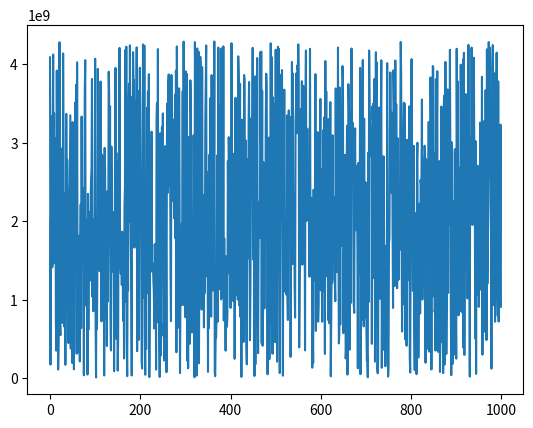

Here is the Python script that generated this plot:
val = [4091014733, 171783286, 2000088055, 2286231175, 3340688438, 1411600808, 3195281138, 4127864066, 1463387500, 3377943837, 1566305537, 2013149670, 3057106962, 709208702, 349719460, 3921879487, 2141605581, 2777374934, 108346279, 466710899, 2121259246, 4283243640, 698887657, 548282117, 2107621153, 2926849036, 2421907778, 705023059, 1359024563, 4141511291, 3033487602, 659029348, 803877608, 2352177407, 169369896, 1443098488, 3369449368, 2186572745, 2785904130, 2370726671, 506083733, 446731194, 1215987805, 1852980533, 2816566303, 3353146506, 375299419, 2517567680, 2314734457, 193486555, 3265125115, 334455652, 1948959607, 111363558, 3047506212, 2158749605, 3518475979, 1631881862, 3742129496, 311130665, 4027851930, 1116413181, 860045653, 360542746, 328083865, 1817965931, 211309875, 1611138280, 2215346819, 636019420, 3335798545, 1696449091, 1787914744, 2426941809, 1475708899, 35623527, 1749555260, 3639161643, 4055979705, 926795161, 2020134015, 1979195536, 1678331405, 44771823, 2349261194, 616885195, 2066707073, 1649379112, 2113777750, 1242808447, 2292160895, 2534507672, 2686874574, 3815427068, 1036732447, 2024344149, 852580888, 1524762865, 1472965267, 2025537489, 4074081256, 700656161, 7640337, 1984312466, 623037608, 1412253977, 3943988505, 2156517881, 2453141648, 3279092378, 1364692216, 2214703977, 3783266438, 2124420014, 723596295, 2854435766, 2271449043, 756732675, 2001253065, 2827221171, 32946941, 2936340208, 2661326232, 1553695508, 762015501, 1558921988, 409658820, 2383759299, 978339428, 1701990609, 3907819765, 3624668978, 1863427017, 3465886848, 790778957, 352207843, 2952812749, 1944616099, 2091475565, 1358967959, 2116713598, 1640098229, 88561511, 1450822317, 2765062126, 3956839117, 3127691133, 499230542, 2769412184, 848481125, 95762733, 518725590, 2874326257, 1589892987, 4211567928, 1923241909, 1425273894, 1327627017, 1828472606, 1189802416, 1867157902, 1247903854, 731166184, 1662829469, 250771326, 2197771031, 2432698108, 4186742026, 976165059, 4227247820, 487601700, 25021707, 1527101263, 1117880637, 3434933878, 3755461887, 1995022342, 4244463964, 2387717949, 1696623032, 1261448832, 32919765, 3588017730, 2765314481, 4157158272, 3789977505, 3805588730, 1664115134, 3533242083, 1699417589, 3140179843, 2028340919, 4218516156, 343132030, 2528435661, 3663876024, 3103137765, 488976378, 2988165467, 3957971906, 3324888321, 2010072605, 2267485377, 214830566, 121106210, 2171037262, 4255769604, 1025960659, 1325375789, 4241553438, 541484088, 42158174, 1519597375, 371470640, 1998042254, 3447527681, 1284227387, 3657866259, 1076940144, 3877350581, 12596960, 1265246917, 2298469514, 1519918827, 1769288812, 3143406261, 1357406843, 1404739734, 1462410426, 1236308013, 1102729855, 632358786, 1708240203, 1241235162, 1557309020, 108450513, 3290329131, 3508176839, 1756647721, 4196217219, 711000622, 2744064435, 581289959, 13999992, 3122560609, 284320441, 1198975878, 2606805996, 3203392104, 2281886024, 3376360061, 540848993, 698353300, 223011367, 2838121593, 2957467575, 2223934702, 1549024051, 75343566, 3012795107, 3504529720, 2362907853, 3758404078, 3873077627, 2452020236, 3384360210, 3115321304, 1317977861, 726744497, 3866731012, 2547687905, 3305157695, 2258116772, 2935816415, 2602641472, 2038891665, 2976000799, 3615640918, 1779991896, 3922948991, 329027913, 4230596541, 3297216024, 639156187, 2790615205, 857521268, 3696263757, 2447213298, 63969999, 1114168803, 1476816433, 935489955, 1971805812, 1959016470, 3659101327, 931824911, 4291712181, 2165358796, 3516059339, 2516462283, 775226351, 3911500236, 1919620797, 3880872902, 220366313, 1608849797, 125160568, 3074259173, 1535562795, 1931469068, 438581379, 3797663059, 3333032936, 1813596892, 580848788, 1372791322, 1809779104, 890530020, 3096646573, 2457449686, 11031743, 4285366915, 3611369482, 3344323590, 3667991975, 31711463, 4205008861, 3863884982, 1663355075, 4162961977, 188167218, 1798447445, 2530010500, 4098693366, 3867302479, 3000846345, 873241777, 3967983786, 1496891163, 2331935238, 2158838436, 646128647, 1721679641, 1085960489, 3222367858, 3686502677, 4243881084, 1299424998, 2357051944, 2000835530, 79307404, 2631278335, 638367212, 2848077651, 1995457584, 3569620687, 3477350452, 782515335, 3864372425, 2704029833, 1116566550, 2574259457, 2094932796, 1843178009, 4293591770, 70029776, 24044402, 528538371, 514065339, 809066322, 2839313528, 2746878867, 720594345, 4216111610, 1131624627, 3159160497, 2735071932, 1588024972, 3473607173, 1003645746, 4205812980, 2160628289, 3049007424, 1029507048, 4232077068, 733921882, 1782855890, 990273965, 1217797309, 349483943, 1551885792, 1496101873, 653998414, 792193538, 2765900271, 2011018514, 3073407256, 2670801414, 1331394641, 2933985044, 895335018, 3009924853, 4271462734, 2949130856, 1017816976, 2443564553, 981463922, 1621496477, 2864348087, 245806508, 1811521024, 3575527312, 1064338646, 2677233023, 1928139376, 3502322030, 1000077763, 4104342611, 3850987244, 2400181417, 918768286, 3753859378, 777261962, 2191722288, 15655837, 3296183488, 2739891984, 1650099024, 1935469161, 460804938, 3865631463, 3799928703, 1974259960, 3035841243, 1216267724, 482882276, 175952471, 2790145893, 1588741269, 1527400622, 3265983169, 3776798481, 1714702812, 483681517, 1141498390, 2246183552, 3313890327, 2428970795, 3113431515, 4212685250, 1703121710, 1504557129, 3292053447, 26482868, 3849747180, 175689757, 3037459500, 1008273353, 1856630939, 4082132640, 1252248823, 318219160, 1618787409, 2117725144, 2253940772, 1790176579, 4158679285, 2999945694, 4164998179, 442806810, 3665100644, 412407284, 843770659, 2752586390, 1898563081, 888716348, 1739129889, 2003307881, 3268426349, 3882940491, 3710472243, 2190823983, 47757181, 2463614414, 2192115642, 3067117363, 240739923, 1938185630, 890380326, 4270830630, 700973209, 4096261234, 1200120007, 310394615, 3580956782, 2480515653, 3492185792, 2055724172, 619276420, 456997594, 4188061382, 1187052308, 2967255875, 208933529, 2794900228, 4225892928, 3570064719, 4201418922, 1544651031, 64313271, 2000091100, 2284441167, 3869947642, 3401591233, 3929546098, 1360963180, 30284923, 2771034481, 2066092215, 3678815503, 1466315591, 1100709420, 1850853795, 1366839285, 1062718181, 3349515700, 1067618333, 740860134, 2962482463, 3414753387, 2815550578, 3036240738, 3330205197, 270654067, 2550989736, 1458000473, 4032314391, 1452881191, 3885271870, 1934571178, 2362955070, 2216420041, 1150326918, 771768546, 3272334220, 3490364282, 3891265362, 3123066597, 3989178565, 3930060999, 4257249690, 4008467633, 391102286, 1081144673, 1697046086, 2971965841, 3432709818, 1881065907, 3787067421, 1445902598, 1955677572, 3727543946, 3679205445, 3152495694, 2413380924, 353163035, 3644939559, 4178898245, 2003278373, 2019927754, 3181096268, 2144398246, 2775788302, 2675155012, 1536222778, 1292118106, 4200616563, 1858669928, 1339216710, 1450641543, 2299056548, 132262563, 597471871, 193678963, 2403518577, 1825501868, 1248584736, 1624703137, 3877420361, 601910686, 2802875666, 1153569844, 1880292760, 3136505619, 718338396, 923254484, 2413511333, 1797042635, 2781196667, 3560557366, 1118805040, 2662287418, 1372492511, 719883933, 1332180795, 2049888975, 3166468794, 1112249842, 3329634691, 307482992, 4044611628, 2248572137, 3655220708, 2093798716, 1298443396, 2726605698, 741004823, 3304212846, 1341557640, 698729924, 2017094071, 3520550266, 22621082, 651694133, 1418690250, 1213458107, 3097199129, 2184653537, 1809619216, 2313916108, 1271685574, 1218737969, 980977030, 3695385042, 1427264107, 2360622976, 1351173618, 1862228195, 4216544840, 1696514919, 441335179, 568919737, 3706427556, 682745071, 3342971872, 2871382618, 1688788482, 3343823253, 3979162132, 3798035025, 573078085, 1589750020, 1945003025, 637550202, 2848934946, 251347142, 343340883, 2282465910, 3218388577, 44547798, 1428579461, 3750003477, 3558485659, 3261294798, 362019341, 1274164677, 2162393656, 961231128, 4204430978, 2950484261, 3261624524, 3197376351, 2655311056, 934469431, 832037436, 2725066170, 3186081576, 1914596388, 2688826127, 1885645616, 2703028535, 1690926570, 125369922, 2744314266, 1332473278, 1838928492, 1798176769, 3956532875, 49745338, 1669418601, 742295531, 3730867495, 3597896712, 4057411559, 1838601775, 659998308, 3308479957, 1112216328, 768810859, 2499444311, 1938399566, 607923863, 220953397, 284873439, 11091714, 2873524474, 969692727, 4178072797, 3536577685, 3222634389, 3129211186, 2837006061, 2867085176, 437007921, 3464041839, 3305401971, 3498712632, 1275873174, 2427998341, 3817838528, 209331906, 3032042746, 4156899588, 1104208844, 4026712330, 124362256, 61489496, 272095871, 3038367313, 3450310453, 1194109456, 2704972933, 1010287809, 3381717182, 4053623151, 131584561, 1014654587, 437172736, 1506855115, 2830141774, 1847912997, 352771936, 1689746294, 151279397, 1573043055, 966876825, 387137097, 4017673961, 983813312, 18011814, 150385232, 1720761037, 1790667105, 3136925413, 3899247477, 3235391920, 2367201036, 3386624311, 3347764850, 1848645718, 894859723, 3926129960, 3540761645, 3365325398, 1174738049, 4051330032, 2026992194, 3493605814, 2570304764, 1145895135, 3061617526, 2213926741, 1254115663, 2079643822, 2232731849, 1634878176, 3172717010, 4287404997, 3854634131, 1757672183, 593403711, 1557611670, 2681140942, 3095174643, 3511254895, 938402269, 3497930241, 493593655, 821696787, 2649891123, 411785095, 3038526685, 2441875883, 1247665520, 2324229844, 1765844141, 3466403742, 258656030, 70186673, 1739741807, 2137657249, 4068141572, 1553812933, 1997194228, 1111484526, 2504246749, 2963258565, 646089797, 102834690, 2102165092, 223847398, 1374682776, 50440516, 2795638845, 3001522376, 278925256, 260332383, 282024281, 2223387455, 1444401765, 822995394, 2527575926, 2466211513, 2576532450, 3553424762, 1000948045, 1551560733, 1470554663, 1795137461, 2787373888, 2964243560, 2866402369, 195914861, 2793359775, 1590054670, 2772844824, 2181804664, 373476045, 1958874462, 3267925835, 337712460, 1189133974, 409163832, 3835813925, 3034693486, 109639965, 3652071410, 1035468038, 3981113705, 3965573868, 1865536107, 2874190144, 844112348, 876625699, 350334490, 3813876986, 365572858, 3066263113, 3914220723, 546538585, 334544848, 532094799, 2391820855, 2768181836, 77469253, 2398335832, 1800693827, 3463499553, 2897079258, 455419135, 553138943, 63741354, 3357711697, 3602872996, 172238052, 697760717, 4033063931, 2633115025, 307936232, 1006642232, 1655539620, 3681957116, 1086230812, 3135634861, 1957253495, 2307469745, 4187889462, 2721354815, 848172539, 37061289, 3007302996, 2832710609, 180358280, 1869668188, 2256958912, 1461641571, 300172794, 2920826360, 2221316982, 866598856, 247789921, 4200541516, 2818709321, 3786369697, 2638543410, 800855909, 2682570654, 881234012, 849753674, 2122095777, 3997764097, 2586180014, 3920721462, 3053300197, 832867650, 4063400109, 385949779, 4149733065, 294971126, 2314906990, 1375502918, 3622817062, 2564541729, 2028215598, 3577249735, 1015333877, 1992806151, 4249899346, 2465415039, 1853690554, 19115422, 3064135738, 2008323248, 2042437385, 4215781496, 2485669283, 1952831289, 2574068289, 3755301587, 4085826514, 2828025987, 2628130138, 502725237, 3022229333, 52207138, 2716942414, 1977293618, 2694162206, 1058380163, 2701772845, 908486889, 1358316575, 1936385116, 3258026151, 1374196430, 1127342467, 1575198705, 3843207468, 298319455, 2320919333, 1363475596, 3274019045, 592873371, 2746710982, 2144399958, 3672491065, 2591650367, 485559093, 4192476719, 1202354526, 1759149504, 2227037498, 4286070885, 2910134786, 4216304599, 2785906440, 2520173683, 1771350982, 121246914, 2582906559, 3979170862, 4248098590, 929629710, 1345120556, 3347698558, 3806127392, 718635949, 3895649996, 2107724329, 4139868512, 4151446274, 1171755096, 794429318, 3784912429, 720579339, 1947607238, 942604228, 1511789375, 3232654909, 909437009]

from matplotlib import pyplot as p

p.plot(val)
p.show()
